Dataset: dataset (GitHub, adhwaithachu/fake_currency_detection). Classes: fake, genuine.

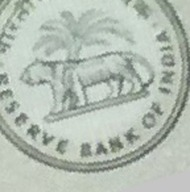
Label: genuine

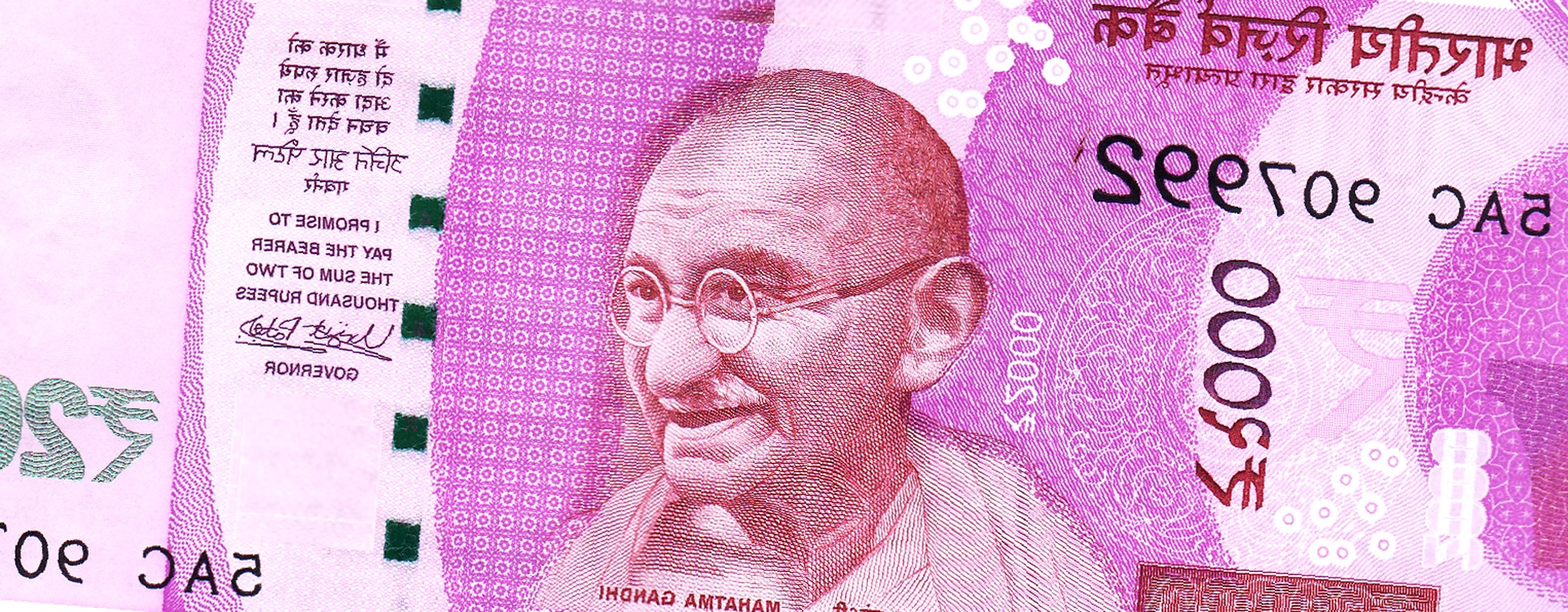
Label: fake

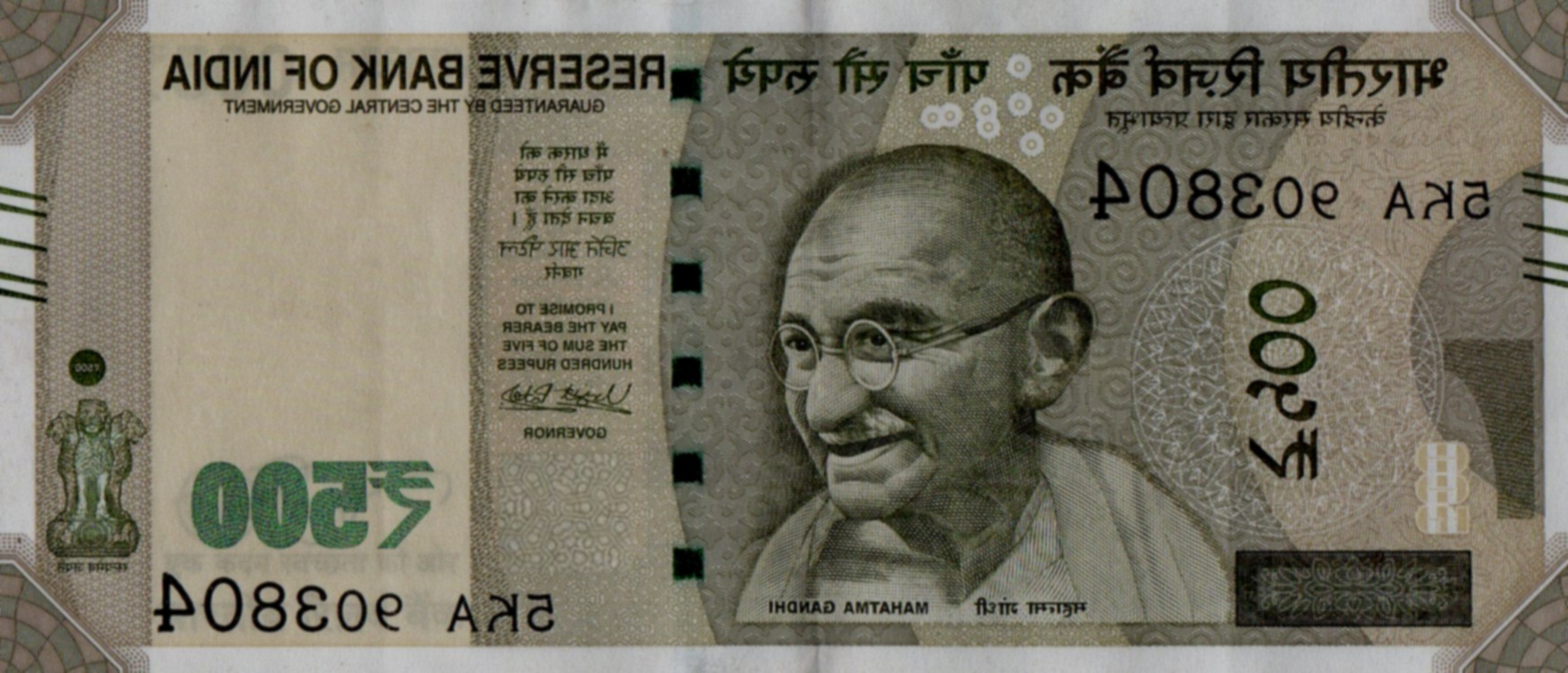
Label: fake

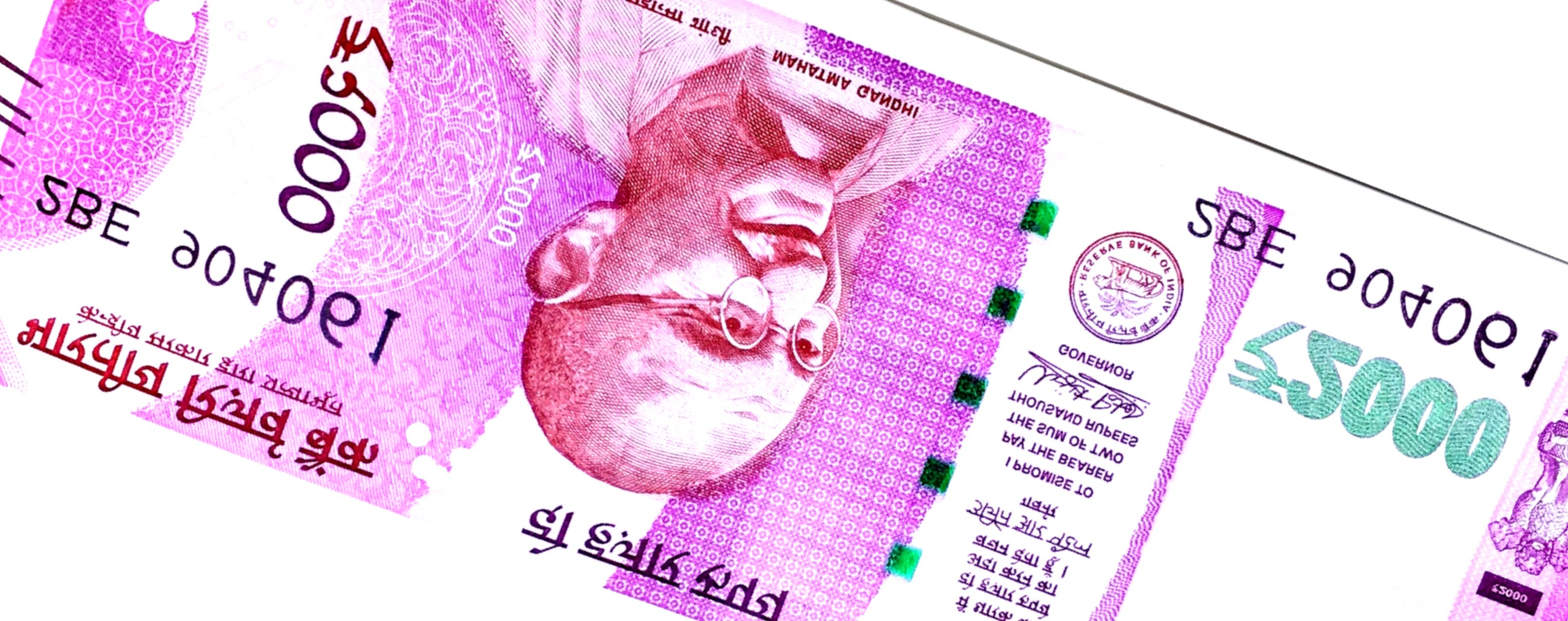
Label: genuine

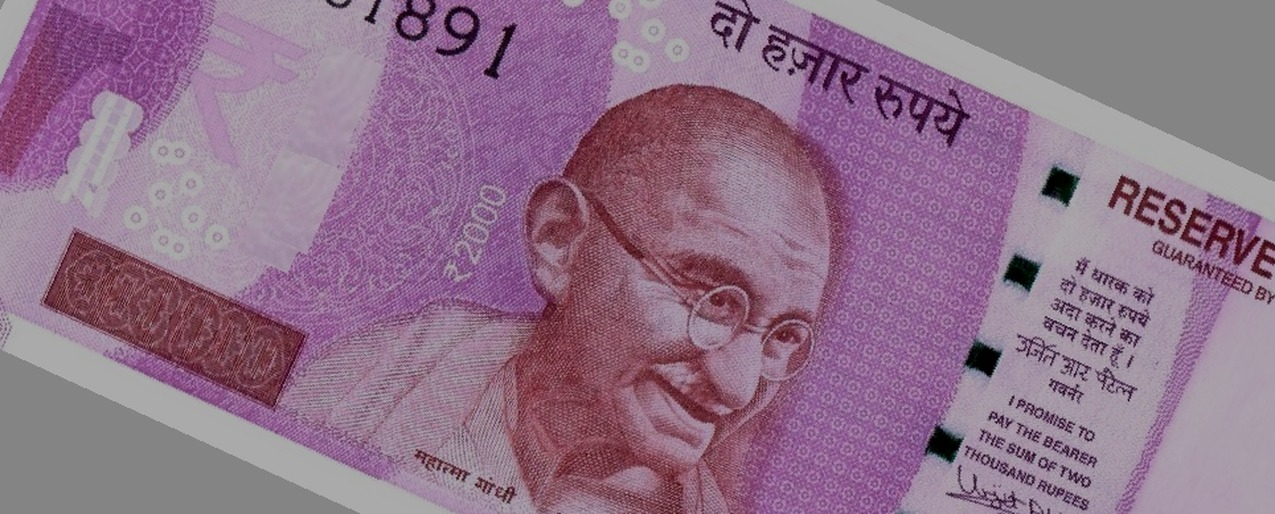
Label: fake

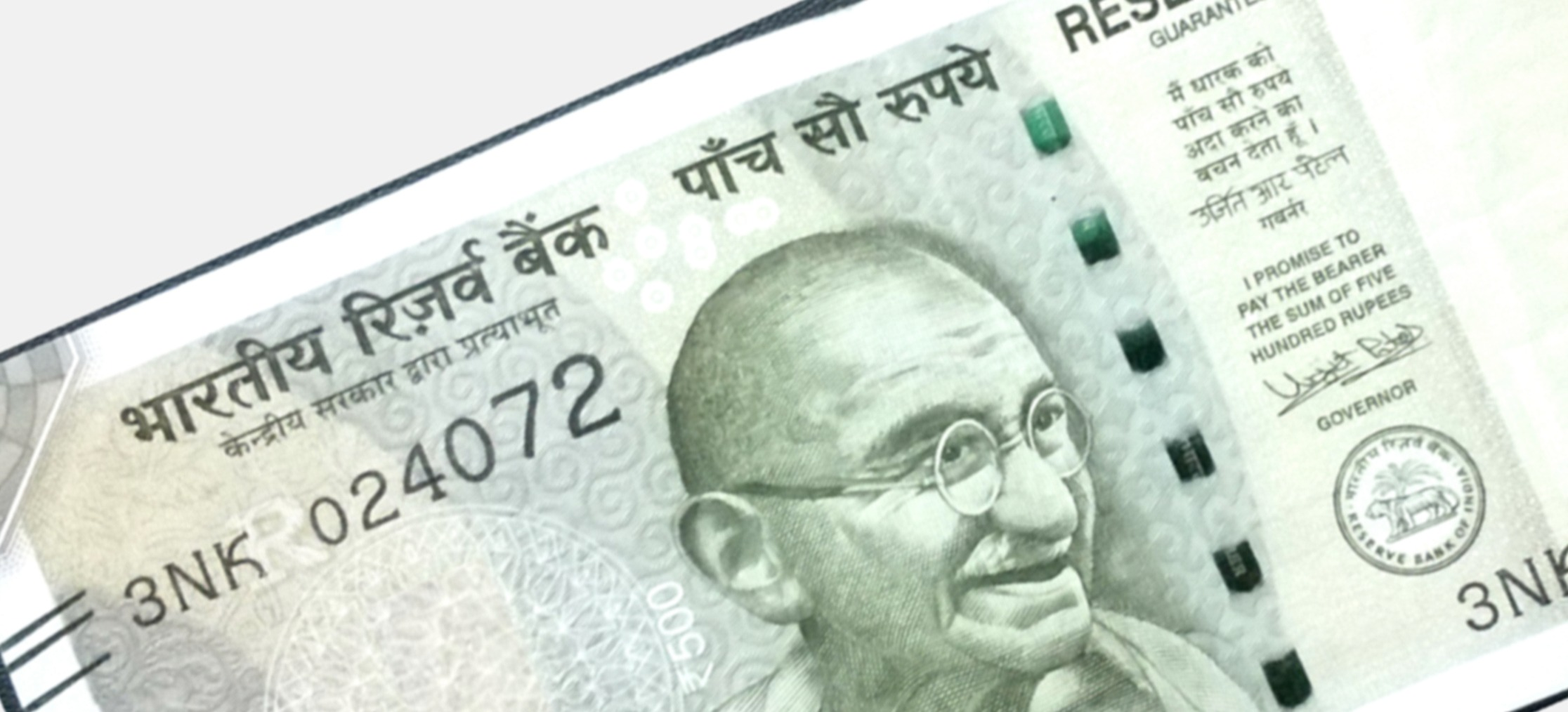
Label: fake
